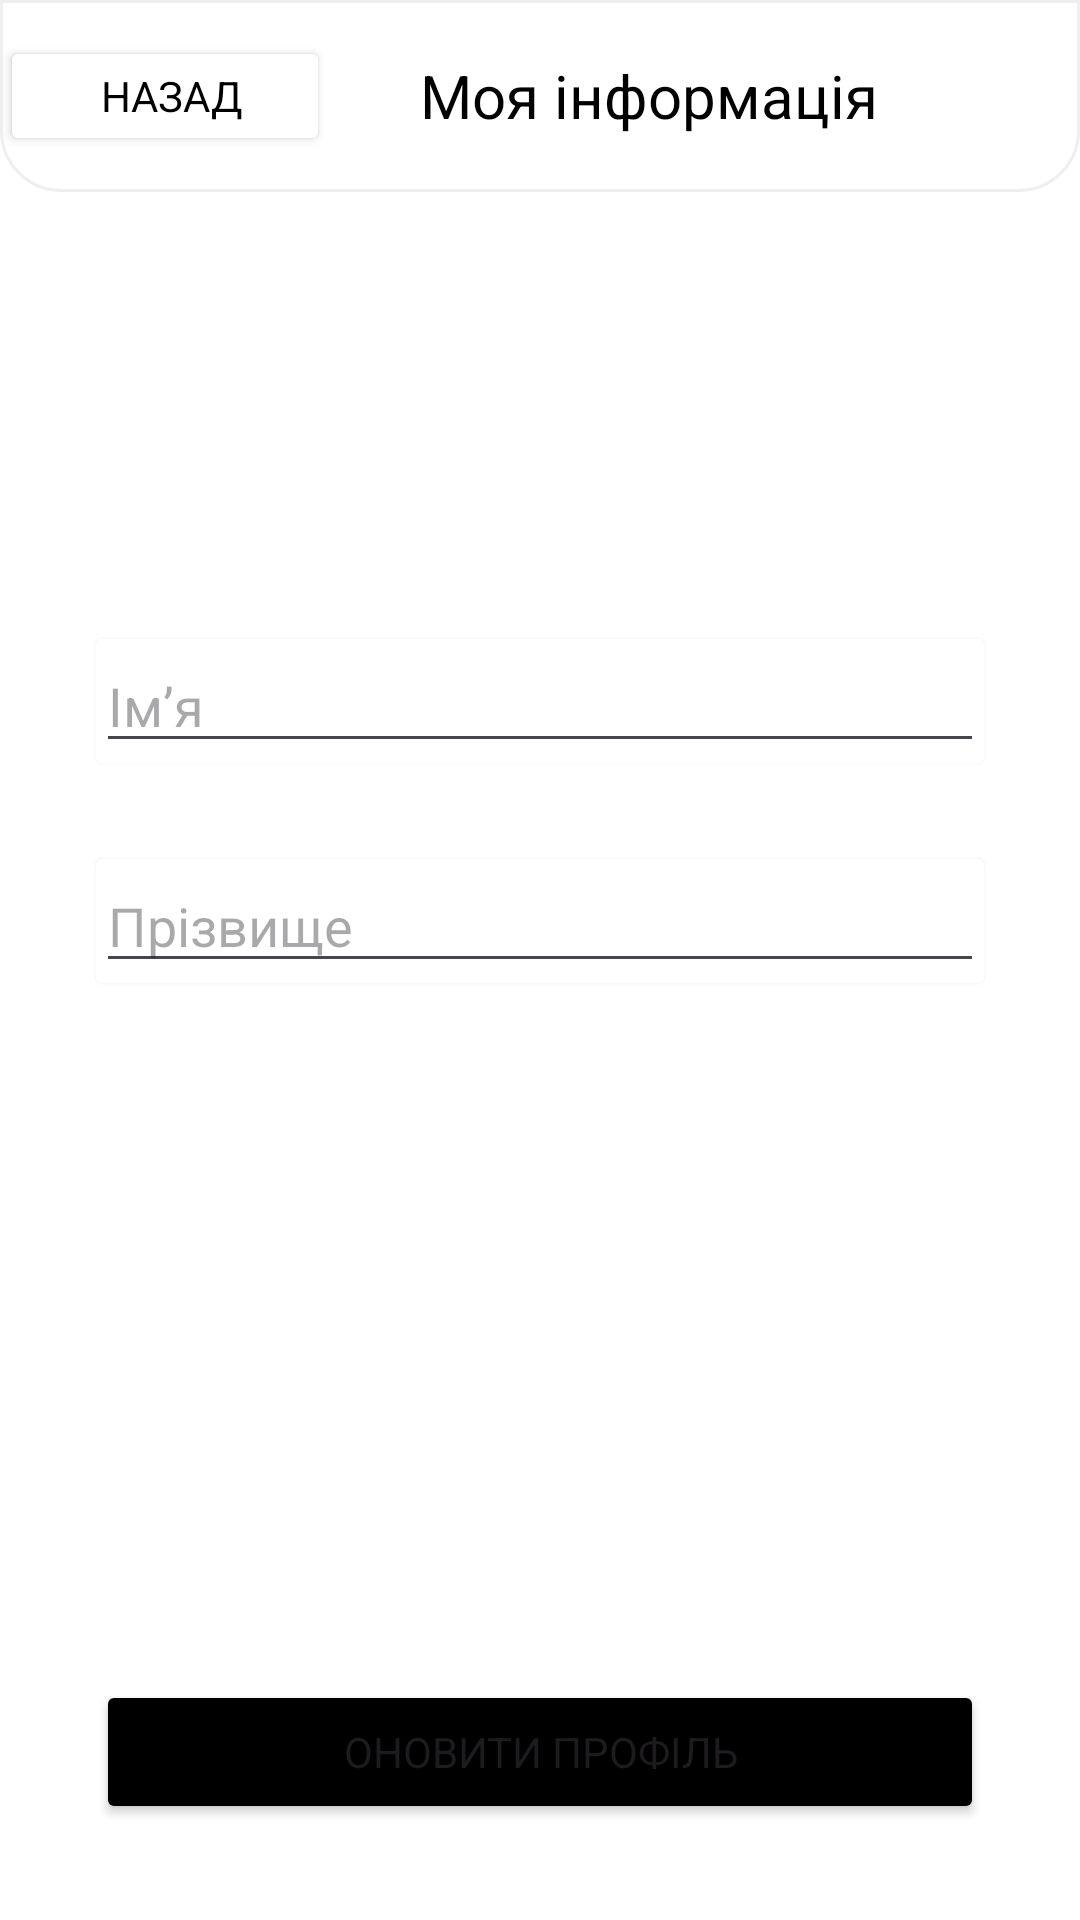

Android layout source for this screen:
<!-- AndroidManifest.xml: application theme Theme.BetterLife -->
<!-- res/layout/activity_my_info.xml -->
<?xml version="1.0" encoding="utf-8"?>
<androidx.constraintlayout.widget.ConstraintLayout xmlns:android="http://schemas.android.com/apk/res/android"
    xmlns:app="http://schemas.android.com/apk/res-auto"
    xmlns:tools="http://schemas.android.com/tools"
    android:layout_width="match_parent"
    android:layout_height="match_parent"
    tools:context=".MyInfo"
    android:background="#FFF">

    <com.google.android.material.appbar.MaterialToolbar
        android:id="@+id/materialToolbar"
        android:layout_width="match_parent"
        android:layout_height="wrap_content"
        android:background="@drawable/header"
        app:contentInsetStart="0dp"
        app:layout_constraintEnd_toEndOf="parent"
        app:layout_constraintHorizontal_bias="0.0"
        app:layout_constraintStart_toStartOf="parent"
        app:layout_constraintTop_toTopOf="parent"
        android:layout_marginBottom="16dp">

        <Button
            android:layout_width="110dp"
            android:layout_height="40dp"
            android:onClick="goBackChallenges"
            android:paddingStart="16dp"
            android:text="Назад"
            android:textColor="#000"
            android:fontFamily="sans-serif"
            app:icon="@drawable/ic_back_24"
            android:layout_gravity="center_vertical"
            android:backgroundTint="#FFF"
            app:iconTint="#000"/>

        <TextView
            android:layout_width="match_parent"
            android:layout_height="wrap_content"
            android:fontFamily="sans-serif"
            android:text="Моя інформація"
            android:textColor="#000000"
            android:textSize="20sp"
            tools:layout_editor_absoluteX="16dp"
            tools:layout_editor_absoluteY="18dp"
            android:paddingStart="30dp"/>

    </com.google.android.material.appbar.MaterialToolbar>

    <ImageView
        android:id="@+id/imageView"
        android:layout_width="96dp"
        android:layout_height="96dp"
        android:layout_marginTop="24dp"
        android:src="@raw/avatar"
        android:scaleType="centerCrop"
        android:background="@drawable/avatar_shape"
        android:clipToOutline="true"
        app:layout_constraintBottom_toBottomOf="parent"
        app:layout_constraintEnd_toEndOf="parent"
        app:layout_constraintStart_toStartOf="parent"
        app:layout_constraintTop_toTopOf="parent"
        app:layout_constraintVertical_bias="0.117" />

    <androidx.cardview.widget.CardView
        android:id="@+id/cardFirstName"
        android:layout_width="match_parent"
        android:layout_height="wrap_content"
        android:layout_margin="32dp"
        app:layout_constraintEnd_toEndOf="parent"
        app:layout_constraintStart_toStartOf="parent"
        app:layout_constraintTop_toBottomOf="@+id/imageView"
        android:outlineSpotShadowColor="@color/white">

        <EditText
            android:id="@+id/userFirstName"
            android:layout_width="match_parent"
            android:layout_height="wrap_content"
            android:ems="10"
            android:inputType="text"
            android:hint="Імʼя"
            tools:layout_editor_absoluteX="59dp"
            tools:layout_editor_absoluteY="345dp"/>

    </androidx.cardview.widget.CardView>

    <androidx.cardview.widget.CardView
        android:id="@+id/cardLastName"
        android:layout_width="match_parent"
        android:layout_height="wrap_content"
        android:layout_margin="32dp"
        app:layout_constraintEnd_toEndOf="parent"
        app:layout_constraintStart_toStartOf="parent"
        app:layout_constraintTop_toBottomOf="@+id/cardFirstName"
        android:outlineSpotShadowColor="@color/white">

        <EditText
            android:id="@+id/userLastName"
            android:layout_width="match_parent"
            android:layout_height="wrap_content"
            android:ems="10"
            android:hint="Прізвище"
            android:inputType="text"
            tools:layout_editor_absoluteX="59dp"
            tools:layout_editor_absoluteY="345dp" />

    </androidx.cardview.widget.CardView>

    <Button
        android:id="@+id/updateProfileInfo"
        android:layout_width="match_parent"
        android:layout_height="wrap_content"
        android:layout_margin="32dp"
        android:text="Оновити профіль"
        android:fontFamily="sans-serif"
        app:layout_constraintBottom_toBottomOf="parent"
        app:layout_constraintEnd_toEndOf="parent"
        app:layout_constraintStart_toStartOf="parent"
        android:backgroundTint="#000"/>

</androidx.constraintlayout.widget.ConstraintLayout>
<!-- resources referenced by this layout -->
<resources>
  <!-- drawable avatar_shape (drawable) -->
  <?xml version="1.0" encoding="utf-8"?>
  <shape xmlns:android="http://schemas.android.com/apk/res/android" android:shape="oval">
  
      <solid android:color="#FFF"/>
  
  </shape>
  <!-- drawable header (drawable) -->
  <?xml version="1.0" encoding="utf-8"?>
  <shape xmlns:android="http://schemas.android.com/apk/res/android"
      android:opticalInsetTop="-2dp">
  
      <solid android:color="@color/white"/>
  
      <stroke android:color="#EFEFEF" android:width="1dp"/>
  
      <corners
          android:bottomLeftRadius="20dp"
          android:bottomRightRadius="20dp"/>
  
  </shape>
  <style name="Theme.BetterLife" parent="Base.Theme.BetterLife" />
  <style name="Base.Theme.BetterLife" parent="Theme.Material3.DayNight.NoActionBar">
          <item name="colorPrimary">#999999</item>
          
          
      </style>
  <!-- not gathered from this repository: default colours our renderer supplied (Android Studio template values) -->
  <color name="white">#FFFFFFFF</color>
</resources>
